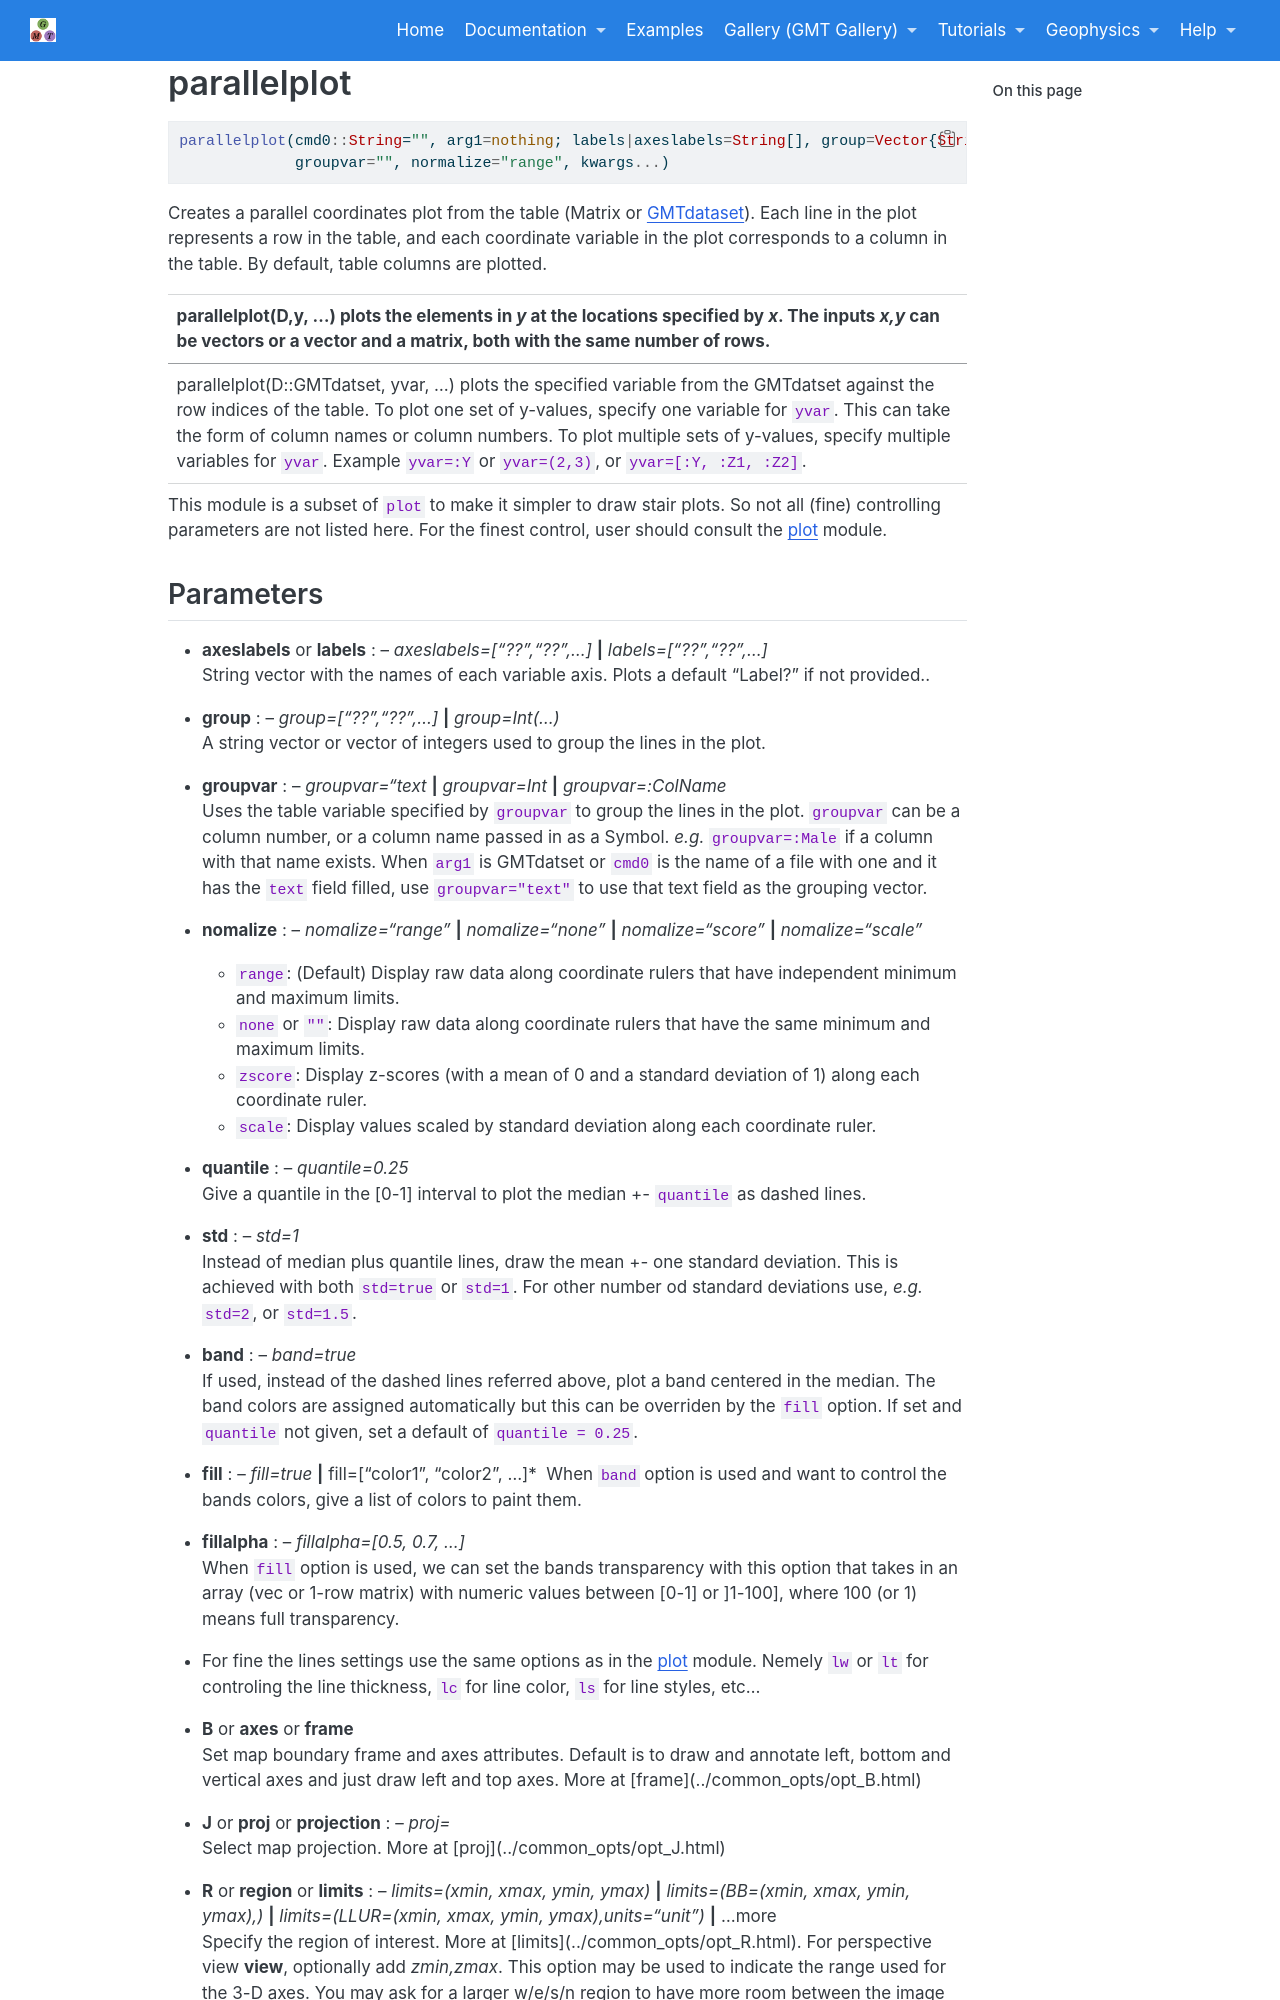

repository: joa-quim/GMTjl_doc · page: documentation/modules/parallelplot.html · generator: jekyll

# parallelplot

```julia
parallelplot(cmd0::String="", arg1=nothing; labels|axeslabels=String[], group=Vector{String},
             groupvar="", normalize="range", kwargs...)
```

Creates a parallel coordinates plot from the table (Matrix or \myreflink{GMTdataset}). Each line in the plot
represents a row in the table, and each coordinate variable in the plot corresponds to a column in the table.
By default, table columns are plotted.

---
parallelplot(D,y, ...) plots the elements in *y* at the locations specified by *x*. The inputs *x,y* can be vectors or
a vector and a matrix, both with the same number of rows.

---
parallelplot(D::GMTdatset, yvar, ...) plots the specified variable from the GMTdatset against the row indices of the table.
To plot one set of y-values, specify one variable for `yvar`. This can take the form of column names or column numbers.
To plot multiple sets of y-values, specify multiple variables for `yvar`. Example `yvar=:Y` or `yvar=(2,3)`, or
`yvar=[:Y, :Z1, :Z2]`.

-----------
This module is a subset of `plot` to make it simpler to draw stair plots. So not all (fine)
controlling parameters are not listed here. For the finest control, user should consult the \myreflink{plot} module.
